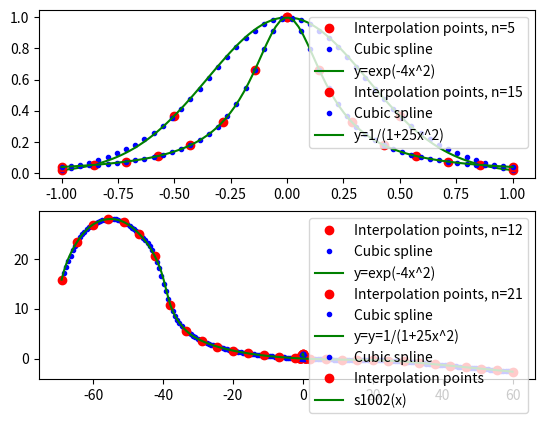

The matplotlib source for this figure:
import numpy as np
import matplotlib.pyplot as plt
import scipy.interpolate as si

########################################################################################################################
# Problem 2:
########################################################################################################################

def cubspline(xint, yint):
    m = len(xint)-1
    # equally distributed interpolation points
    h= xint[1]-xint[0]
    #prep of matrix encoding recurison coefficients
    A=4*np.identity(m-1)
    for i in range(0,m-2):
        A[i+1][i]=1
        A[i][i+1]=1

    #prep of constant vector
    Y=6/h**2*np.array([yint[i+2]-2*yint[i+1]+yint[i] for i in range(0,m-1)])

    #sigmas, added initial conditions
    sig = np.linalg.solve(A,Y)
    sig = np.insert(sig,0,0,axis=0)
    sig = np.insert(sig, m, 0, axis=0)

    coeff = np.zeros((m,4))
    for i in range(0,m):
        coeff[i][0] = (sig[i+1]-sig[i])/(6*h)
        coeff[i][1] = sig[i]/2
        coeff[i][2] = (yint[i+1]-yint[i])/h-h*(2*sig[i]+sig[i+1])/6
        coeff[i][3] = yint[i]

    return coeff

def cubsplineval(coeff, xint, xval):
    if not isinstance(xval,type(np.array([1,1]))):
        xval = np.array([xval])
    Y = np.zeros(len(xval))
    for i in range(0,len(xval)):
        index = 0
        for k in range(0,len(xint)):
            if xval[i]> xint[k]:
                index = k
        #index = bs.bisect_left(xint, xval[i])
        if index == len(xint) - 1:
            index = index -1
        yval = np.array([(xval[i] - xint[index]) ** 3, (xval[i] - xint[index]) ** 2, (xval[i] - xint[index]), 1])
        Y[i] = np.dot(coeff[index],yval)
    return Y

def f1(x):
    return np.exp(-4*x**2)

def f2(x):
    return 1/(1+25*x**2)

#First plot f1:
X1 = np.linspace(-1,1,100)
X = np.linspace(-1,1,50)
Xint = np.linspace(-1,1,5)
Yint = f1(Xint)
plt.subplot(2,1,1)
plt.plot(Xint,Yint,"ro",label="Interpolation points, n=5")
coeff = cubspline(Xint,Yint)
plt.plot(X,cubsplineval(coeff,Xint,X),"b.",label="Cubic spline")
plt.plot(X1,f1(X1),"g",label="y=exp(-4x^2)")
cspline = si.CubicSpline(Xint,Yint,bc_type="natural")
plt.legend()
#second plot f1
plt.subplot(2,1,2)
Xint=np.linspace(-1,1,12)
Yint = f1(Xint)
plt.plot(Xint,Yint,"ro",label="Interpolation points, n=12")
coeff = cubspline(Xint,Yint)
plt.plot(X,cubsplineval(coeff,Xint,X),"b.",label="Cubic spline")
plt.plot(X1,f1(X1),"g",label="y=exp(-4x^2)")
cspline = si.CubicSpline(Xint,Yint,bc_type="natural")
plt.legend()
plt.show()

#First plot f2:
Xint = np.linspace(-1,1,15)
Yint = f2(Xint)
plt.subplot(2,1,1)
plt.plot(Xint,Yint,"ro",label="Interpolation points, n=15")
coeff = cubspline(Xint,Yint)
plt.plot(X,cubsplineval(coeff,Xint,X),"b.",label="Cubic spline")
plt.plot(X1,f2(X1),"g",label="y=1/(1+25x^2)")
cspline = si.CubicSpline(Xint,Yint,bc_type="natural")
plt.legend()
#second plot f2:
plt.subplot(2,1,2)
Xint=np.linspace(-1,1,21)
Yint = f2(Xint)
plt.plot(Xint,Yint,"ro",label="Interpolation points, n=21")
coeff = cubspline(Xint,Yint)
plt.plot(X,cubsplineval(coeff,Xint,X),"b.",label="Cubic spline")
plt.plot(X1,f2(X1),"g",label="y=y=1/(1+25x^2)")
cspline = si.CubicSpline(Xint,Yint,bc_type="natural")
plt.legend()
plt.show()


########################################################################################################################
# Problem 3:
########################################################################################################################

def s1002(S):
    """
    this function describes the wheel profile s1002
    according to the standard.
    S  independent variable in mm bewteen -69 and 60.
    wheel   wheel profile value
[redacted]
                                             I
                                             I
                     IIIIIIIIIIIIIIIIIIIIIIII
                   II  D  C       B       A
                  I
       I         I   E
        I       I
     H   I     I   F
          IIIII

            G


    FUNCTIONS:
    ----------
    Section A:   F(S) =   AA - BA * S
    Section B:   F(S) =   AB - BB * S    + CB * S**2 - DB * S**3
                             + EB * S**4 - FB * S**5 + GB * S**6
                             - HB * S**7 + IB * S**8
    Section C:   F(S) = - AC - BC * S    - CC * S**2 - DC * S**3
                             - EC * S**4 - FC * S**5 - GC * S**6
                             - HC * S**7
    Section D:   F(S) = + AD - SQRT( BD**2 - ( S + CD )**2 )
    Section E:   F(S) = - AE - BE * S
    Section F:   F(S) =   AF + SQRT( BF**2 - ( S + CF )**2 )
    Section G:   F(S) =   AG + SQRT( BG**2 - ( S + CG )**2 )
    Section H:   F(S) =   AH + SQRT( BH**2 - ( S + CH )**2 )
    """
    #    Polynom coefficients:
    #     Section A:
    AA = 1.364323640
    BA = 0.066666667

    #     Section B:
    AB = 0.000000000
    BB = 3.358537058e-02
    CB = 1.565681624e-03
    DB = 2.810427944e-05
    EB = 5.844240864e-08
    FB = 1.562379023e-08
    GB = 5.309217349e-15
    HB = 5.957839843e-12
    IB = 2.646656573e-13
    #     Section C:
    AC = 4.320221063e+03
    BC = 1.038384026e+03
    CC = 1.065501873e+02
    DC = 6.051367875
    EC = 2.054332446e-01
    FC = 4.169739389e-03
    GC = 4.687195829e-05
    HC = 2.252755540e-07
    #     Section D:
    AD = 16.446
    BD = 13.
    CD = 26.210665
    #     Section E:
    AE = 93.576667419
    BE = 2.747477419
    #     Section F:
    AF = 8.834924130
    BF = 20.
    CF = 58.558326413
    #     Section G:
    AG = 16.
    BG = 12.
    CG = 55.
    #     Section H:
    AH = 9.519259302
    BH = 20.5
    CH = 49.5
    """
     Bounds
                       from                    to
    Section A:      Y = + 60               Y = + 32.15796
    Section B:      Y = + 32.15796         Y = - 26.
    Section C:      Y = - 26.              Y = - 35.
    Section D:      Y = - 35.              Y = - 38.426669071
    Section E:      Y = - 38.426669071     Y = - 39.764473993
    Section F:      Y = - 39.764473993     Y = - 49.662510381
    Section G:      Y = - 49.662510381     Y = - 62.764705882
    Section H:      Y = - 62.764705882     Y = - 70.
    """
    YS = [-70., -62.764705882, -49.662510381, -39.764473993, -38.426669071, -35., -26., 32.15796, 60.]
    if (S < YS[1]):
        #       Section H (Circular arc)
        radiant = BH ** 2 - (S + CH) ** 2
        sqroot = np.sqrt(radiant)
        wheel = AH + sqroot
    elif (S < YS[2]):
        #       Section G (Circular arc)
        radiant = BG ** 2 - (S + CG) ** 2
        sqroot = np.sqrt(radiant)
        wheel = AG + sqroot
    elif (S < YS[3]):
        #       Section F (Circular arc)
        radiant = BF ** 2 - (S + CF) ** 2
        sqroot = np.sqrt(radiant)
        wheel = AF + sqroot
    elif (S < YS[4]):
        #       Section E (LINEAR)
        wheel = -BE * S - AE
    elif (S < YS[5]):
        #       Section D (Circular arc)
        radiant = BD ** 2 - (S + CD) ** 2
        sqroot = np.sqrt(radiant)
        wheel = AD - sqroot
    elif (S < YS[6]):
        #       Section C
        wheel = - AC - BC * S - CC * S ** 2 - DC * S ** 3 - EC * S ** 4 - FC * S ** 5 - GC * S ** 6 - HC * S ** 7;
    elif (S < YS[7]):
        #       Section B
        wheel = AB - BB * S + CB * S ** 2 - DB * S ** 3 + EB * S ** 4 - FB * S ** 5 + GB * S ** 6 - HB * S ** 7 + IB * S ** 8;
    else:
        #       Section A (LINEAR)
        wheel = -BA * S + AA;
    return wheel


Xint = np.linspace(-69,60,30)
Yint = [s1002(i) for i in Xint]
coeff = cubspline(Xint,Yint)

X = np.linspace(-69,60,200)
Y = cubsplineval(coeff, Xint, X)
Y1 = [s1002(i) for i in X]

plt.plot(X,Y,"b.",label="Cubic spline")
plt.plot(Xint,Yint,"ro",label="Interpolation points")
plt.plot(X,Y1,"g",label="s1002(x)")
plt.legend()
plt.show()



